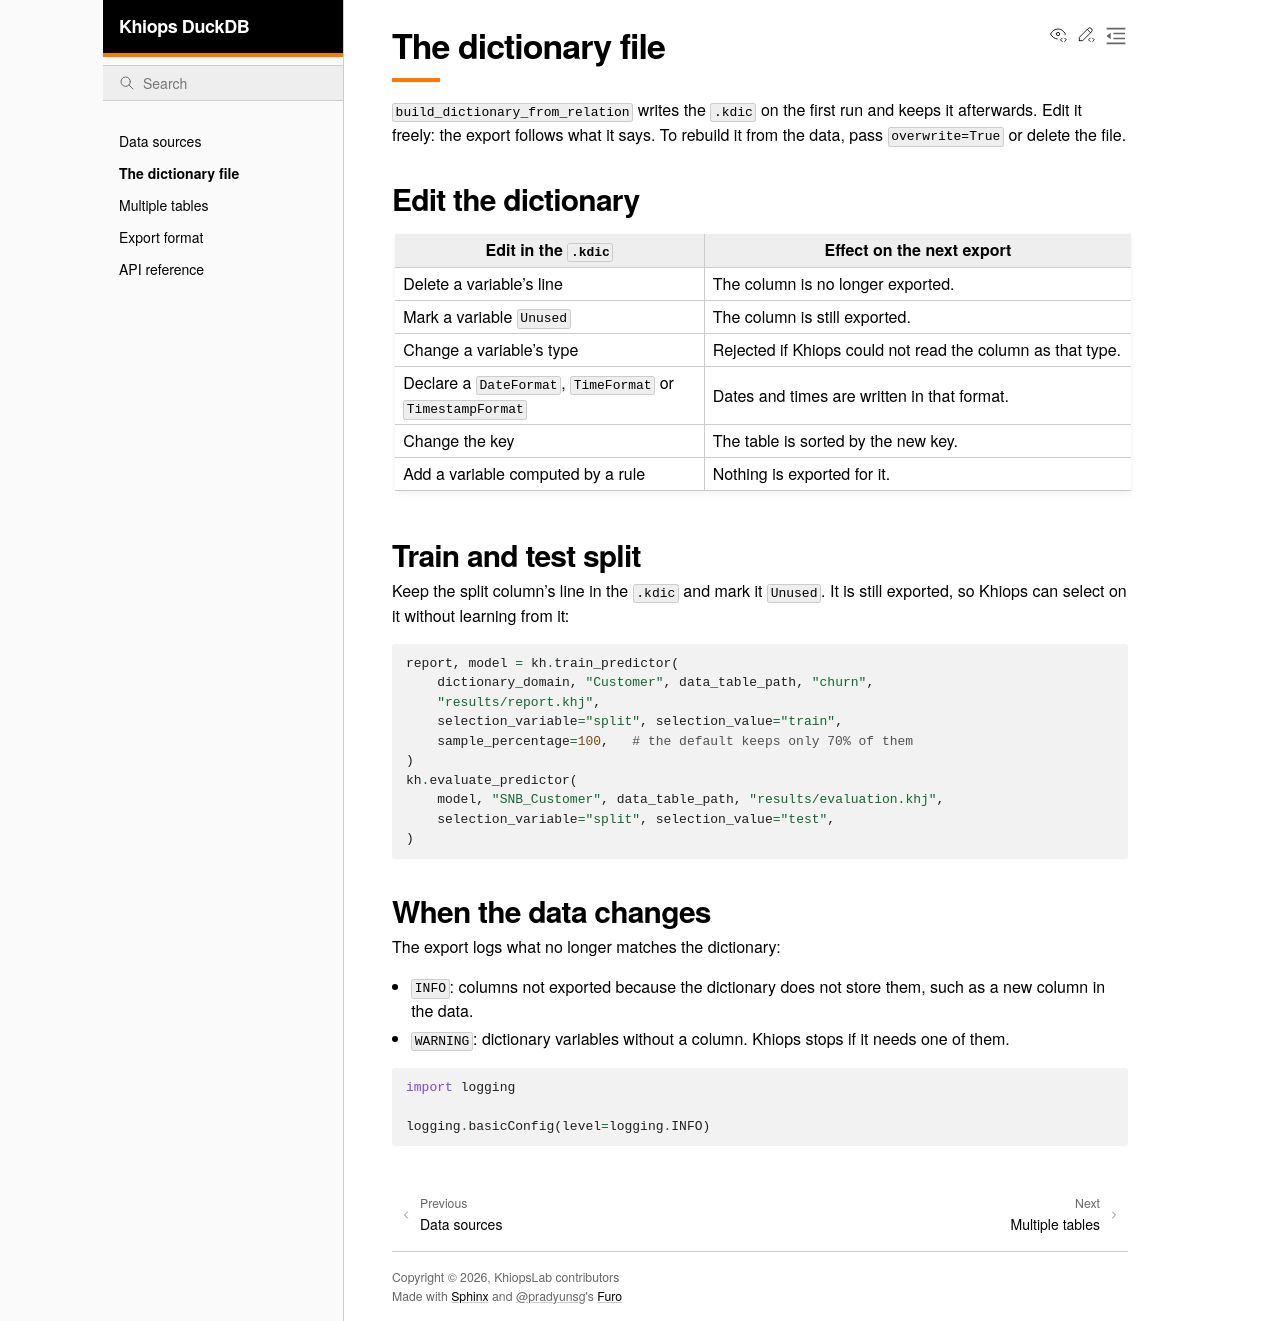

repository: KhiopsLab/khiops-duckdb · page: dictionary.html · generator: sphinx

The dictionary file
===================

``build_dictionary_from_relation`` writes the ``.kdic`` on the first run and
keeps it afterwards. Edit it freely: the export follows what it says. To rebuild
it from the data, pass ``overwrite=True`` or delete the file.

Edit the dictionary
-------------------

.. list-table::
   :header-rows: 1
   :widths: 42 58

   * - Edit in the ``.kdic``
     - Effect on the next export
   * - Delete a variable's line
     - The column is no longer exported.
   * - Mark a variable ``Unused``
     - The column is still exported.
   * - Change a variable's type
     - Rejected if Khiops could not read the column as that type.
   * - Declare a ``DateFormat``, ``TimeFormat`` or ``TimestampFormat``
     - Dates and times are written in that format.
   * - Change the key
     - The table is sorted by the new key.
   * - Add a variable computed by a rule
     - Nothing is exported for it.

.. _train-test-split:

Train and test split
--------------------

Keep the split column's line in the ``.kdic`` and mark it ``Unused``. It is
still exported, so Khiops can select on it without learning from it:

.. code-block:: python

   report, model = kh.train_predictor(
       dictionary_domain, "Customer", data_table_path, "churn",
       "results/report.khj",
       selection_variable="split", selection_value="train",
       sample_percentage=100,   # the default keeps only 70% of them
   )
   kh.evaluate_predictor(
       model, "SNB_Customer", data_table_path, "results/evaluation.khj",
       selection_variable="split", selection_value="test",
   )

When the data changes
---------------------

The export logs what no longer matches the dictionary:

* ``INFO``: columns not exported because the dictionary does not store them,
  such as a new column in the data.
* ``WARNING``: dictionary variables without a column. Khiops stops if it
  needs one of them.

.. code-block:: python

   import logging

   logging.basicConfig(level=logging.INFO)
